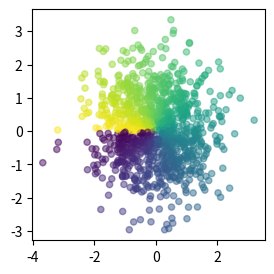

Source code (Python):
#!/usr/bin/env python3
# -*- coding: utf-8 -*-
"""
Ejemplo de graficos de dispersion en matplotlib
"""
import numpy as np
from matplotlib import pyplot as plt

# Definimos las coordenadas aleatoriamente
n = 1024
x = np.random.normal(0, 1, n)
y = np.random.normal(0, 1, n)

# Calculamos el ángulo usando  la función arcotangente
# que devuelve el ángulo en [-pi, pi]
angle = np.arctan2(y, x)


plt.figure(figsize=(3, 3))
plt.scatter(x, y, 20, angle, alpha=0.5)
plt.savefig("grafico_dispersion.pdf", bbox_inches="tight")